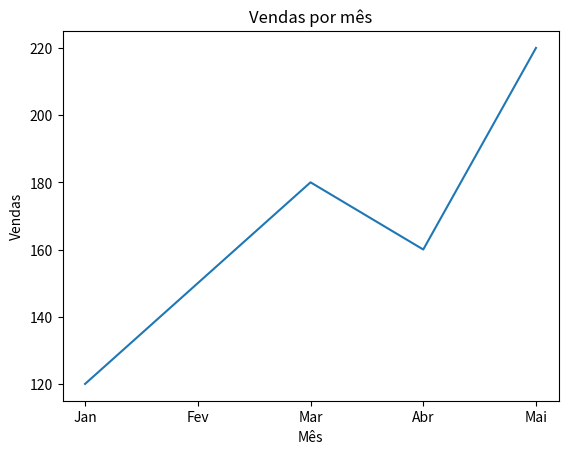
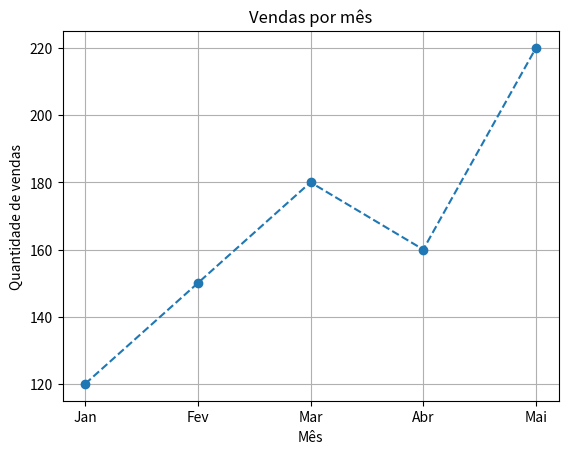
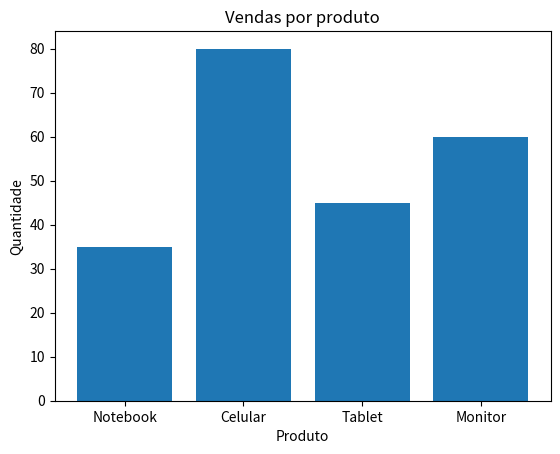
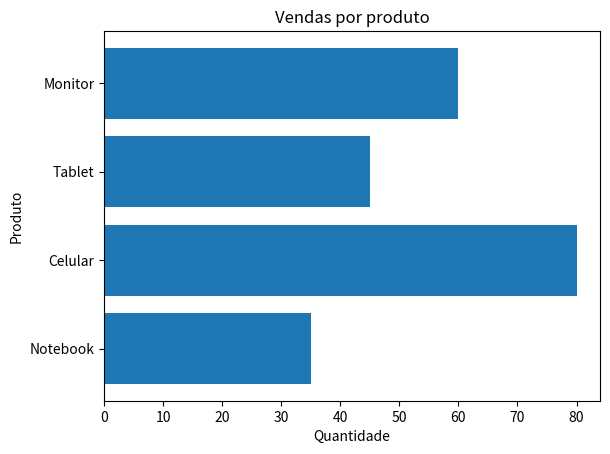
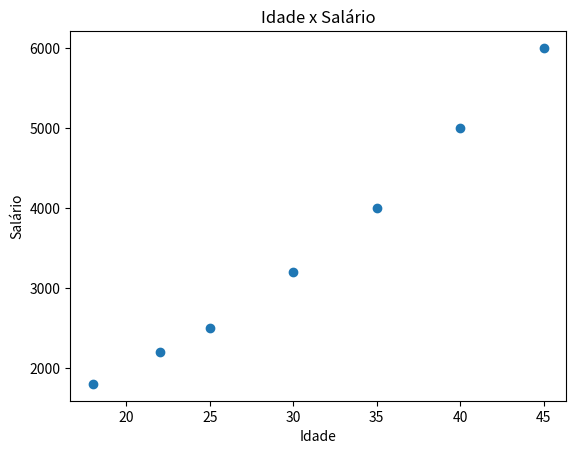
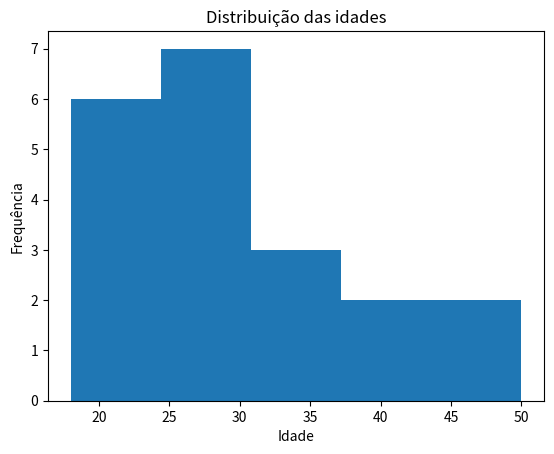
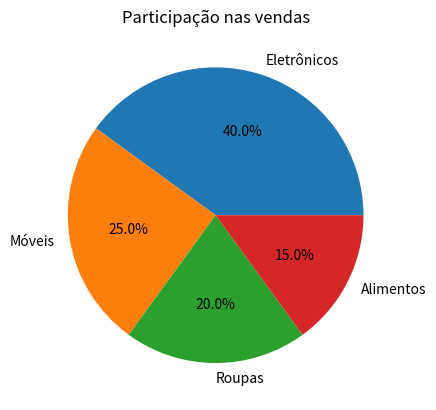
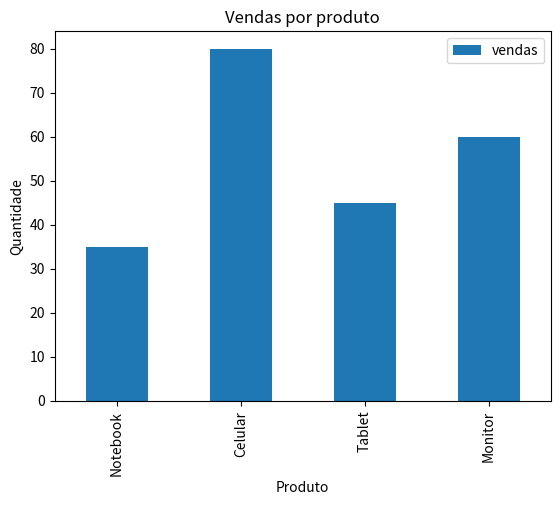
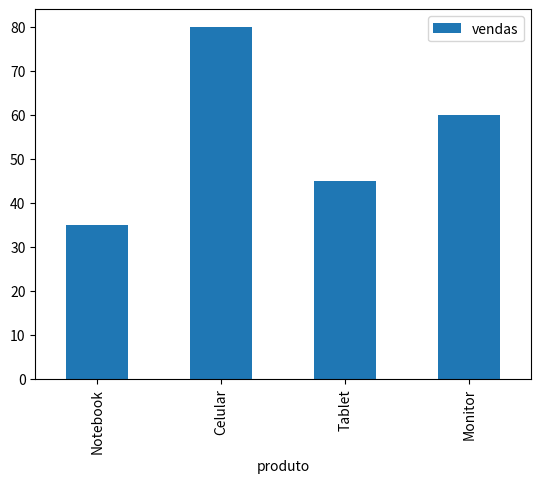
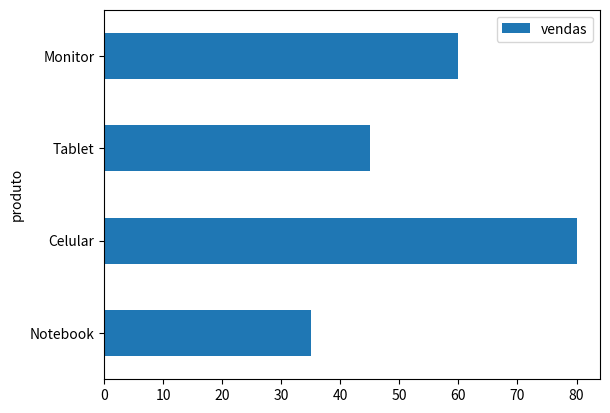
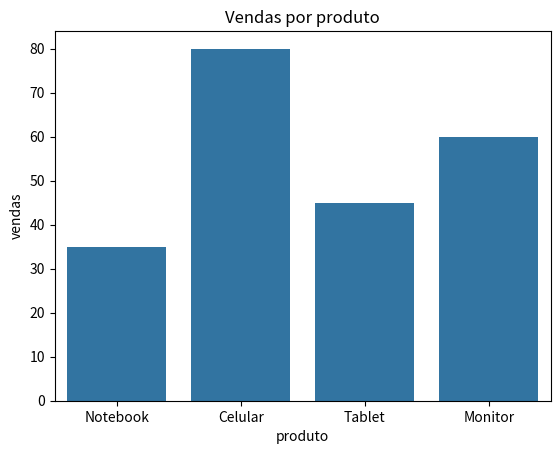
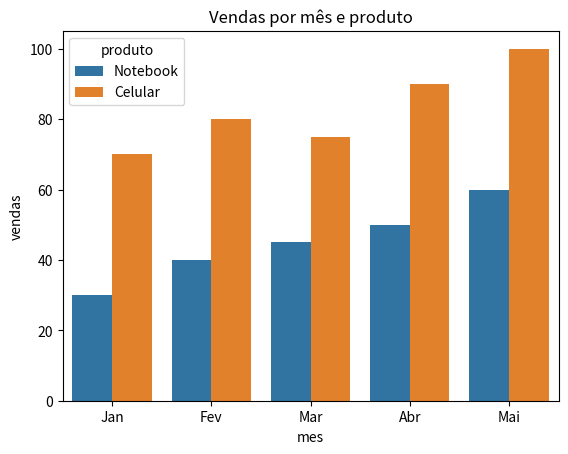

Write the Python code that produced these figures, in order.
import pandas as pd
import matplotlib.pyplot as plt
import seaborn as sns

meses = ["Jan", "Fev", "Mar", "Abr", "Mai"]
vendas = [120, 150, 180, 160, 220]

plt.plot(meses, vendas)

plt.title("Vendas por mês")
plt.xlabel("Mês")
plt.ylabel("Vendas")

plt.show()


plt.plot(
    meses,
    vendas,
    marker="o",
    linestyle="--"
)

plt.title("Vendas por mês")
plt.xlabel("Mês")
plt.ylabel("Quantidade de vendas")

plt.grid()
plt.show()

produtos = ["Notebook", "Celular", "Tablet", "Monitor"]
vendas = [35, 80, 45, 60]

plt.bar(produtos, vendas)

plt.title("Vendas por produto")
plt.xlabel("Produto")
plt.ylabel("Quantidade")

plt.show()


plt.barh(produtos, vendas)

plt.title("Vendas por produto")
plt.xlabel("Quantidade")
plt.ylabel("Produto")

plt.show()

idade = [18, 22, 25, 30, 35, 40, 45]
salario = [1800, 2200, 2500, 3200, 4000, 5000, 6000]

plt.scatter(idade, salario)

plt.title("Idade x Salário")
plt.xlabel("Idade")
plt.ylabel("Salário")

plt.show()

idades = [18, 20, 21, 22, 23, 24, 25, 25, 26, 27,
          28, 29, 30, 31, 32, 35, 38, 40, 45, 50]

plt.hist(idades, bins=5)

plt.title("Distribuição das idades")
plt.xlabel("Idade")
plt.ylabel("Frequência")

plt.show()

categorias = ["Eletrônicos", "Móveis", "Roupas", "Alimentos"]
vendas = [40, 25, 20, 15]

plt.pie(vendas, labels=categorias, autopct="%1.1f%%")

plt.title("Participação nas vendas")

plt.show()


# Criar DataFrame
df = pd.DataFrame({
    "produto": ["Notebook", "Celular", "Tablet", "Monitor"],
    "vendas": [35, 80, 45, 60]
})

df

df.plot(
    x="produto",
    y="vendas",
    kind="bar"
)

plt.title("Vendas por produto")
plt.xlabel("Produto")
plt.ylabel("Quantidade")

plt.show()

df.plot(
    x="produto",
    y="vendas",
    kind="bar"
)

# kind="line"
# kind="bar"
# kind="barh"
# kind="hist"

df.plot(
    x="produto",
    y="vendas",
    kind="barh"
)

plt.show()

sns.barplot(
    data=df,
    x="produto",
    y="vendas"
)

plt.title("Vendas por produto")
plt.show()

df_vendas = pd.DataFrame({
    "mes": ["Jan", "Jan", "Fev", "Fev", "Mar", "Mar",
            "Abr", "Abr", "Mai", "Mai"],
    "produto": [
        "Notebook", "Celular",
        "Notebook", "Celular",
        "Notebook", "Celular",
        "Notebook", "Celular",
        "Notebook", "Celular"
    ],
    "vendas": [30, 70, 40, 80, 45, 75, 50, 90, 60, 100]
})

df_vendas

sns.barplot(
    data=df_vendas,
    x="mes",
    y="vendas",
    hue="produto"
)

plt.title("Vendas por mês e produto")
plt.show()
